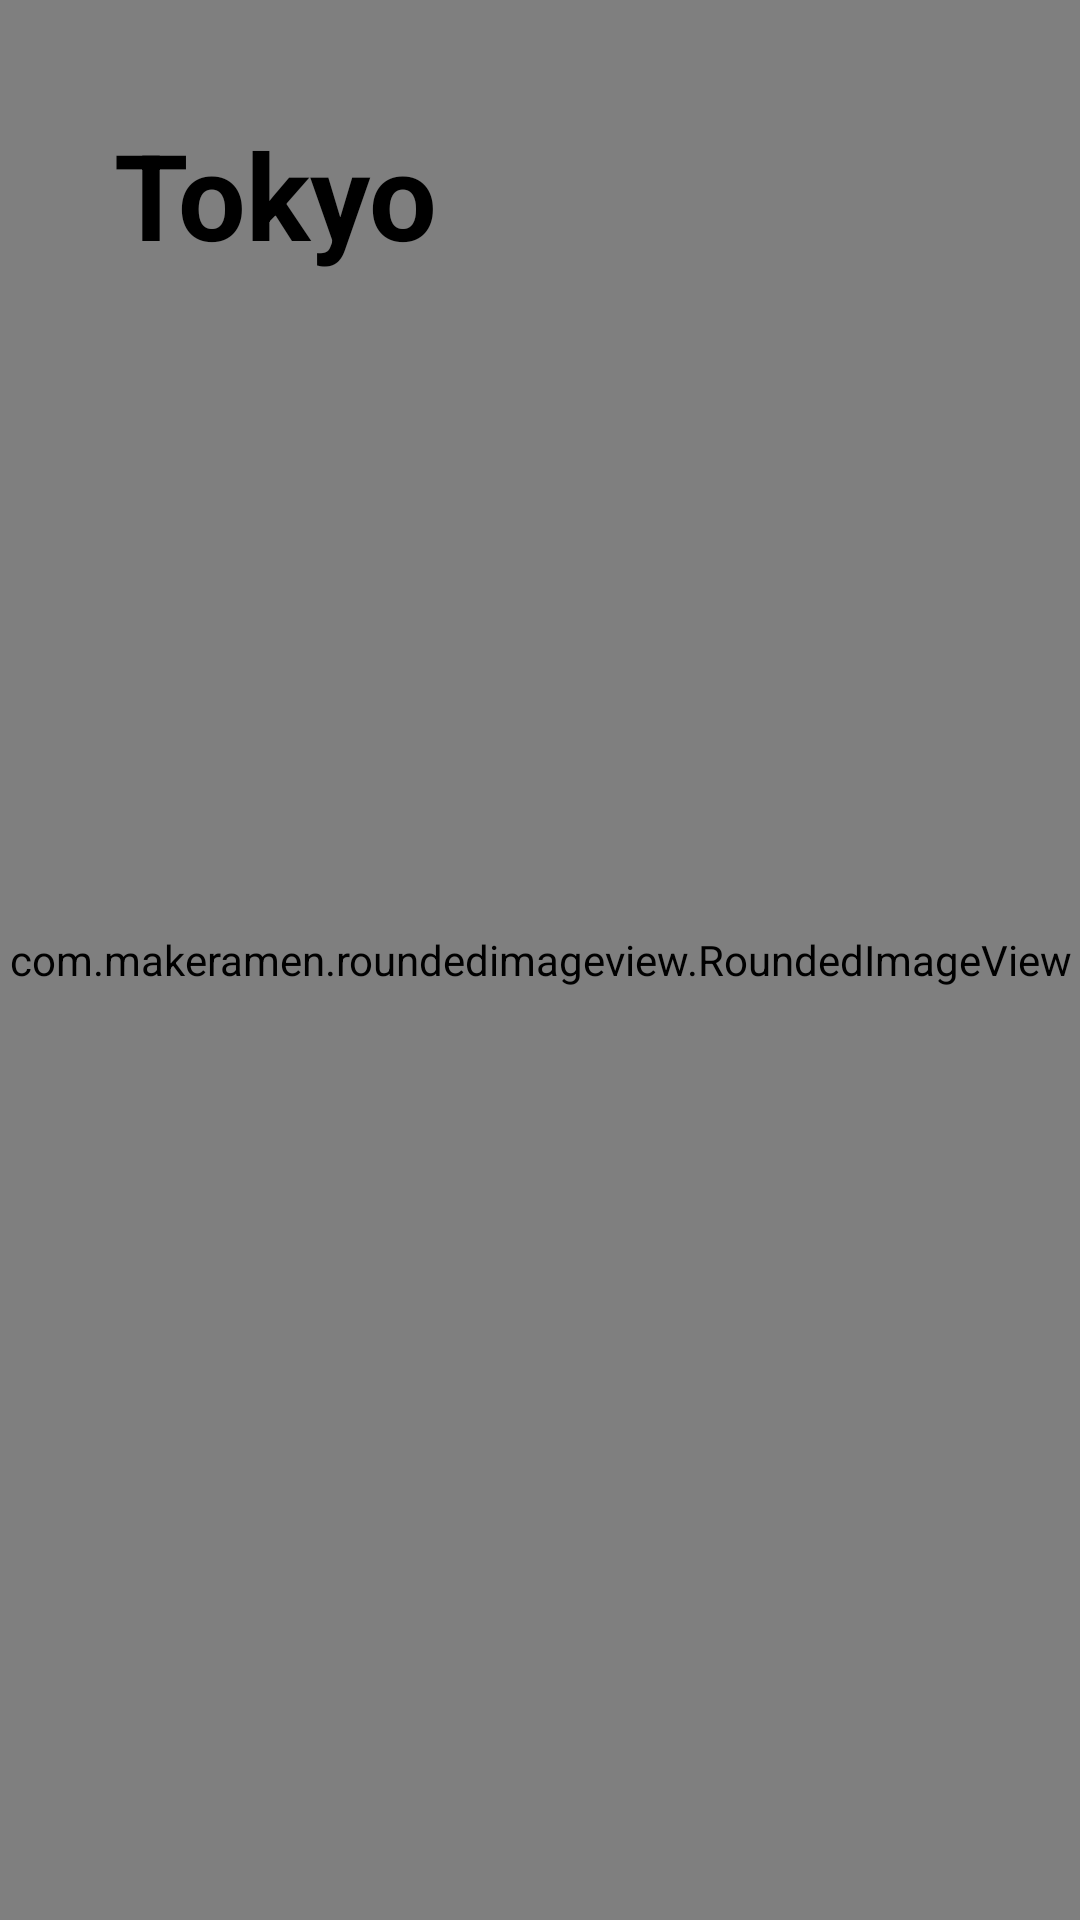

Write the Android layout XML for this screen, with the resource values it uses.
<!-- AndroidManifest.xml: application theme Theme.TestTabs -->
<!-- res/layout/fragment_tokyo.xml -->
<?xml version="1.0" encoding="utf-8"?>
<FrameLayout xmlns:android="http://schemas.android.com/apk/res/android"
    xmlns:app="http://schemas.android.com/apk/res-auto"
    xmlns:tools="http://schemas.android.com/tools"
    android:layout_width="match_parent"
    android:layout_height="match_parent" >

    <com.makeramen.roundedimageview.RoundedImageView
        android:layout_width="match_parent"
        android:layout_height="match_parent"
        android:scaleType="centerCrop"
        android:src="@drawable/tokyo"
        app:riv_corner_radius="8dp" />

    <TextView
        android:layout_width="wrap_content"
        android:layout_height="wrap_content"
        android:layout_marginTop="30dp"
        android:layout_marginStart="30dp"
        android:gravity="bottom"
        android:padding="8dp"
        android:shadowDx="0"
        android:shadowDy="0"
        android:shadowRadius="10"
        android:text="@string/tokyo"
        android:textColor="@color/black"
        android:textSize="40sp"
        android:textStyle="bold" />

</FrameLayout>
<!-- resources referenced by this layout -->
<resources>
  <color name="black">#FF000000</color>
  <string name="tokyo">Tokyo</string>
  <style name="Theme.TestTabs" parent="Theme.MaterialComponents.DayNight.NoActionBar">
          
          <item name="colorPrimary">@color/purple_500</item>
          <item name="colorPrimaryVariant">@color/purple_700</item>
          <item name="colorOnPrimary">@color/white</item>
          
          <item name="colorSecondary">@color/teal_200</item>
          <item name="colorSecondaryVariant">@color/teal_700</item>
          <item name="colorOnSecondary">@color/black</item>
  
      </style>
  <color name="purple_500">#FF6200EE</color>
  <color name="purple_700">#FF3700B3</color>
  <color name="white">#FFFFFFFF</color>
  <color name="teal_200">#FF03DAC5</color>
  <color name="teal_700">#FF018786</color>
</resources>
